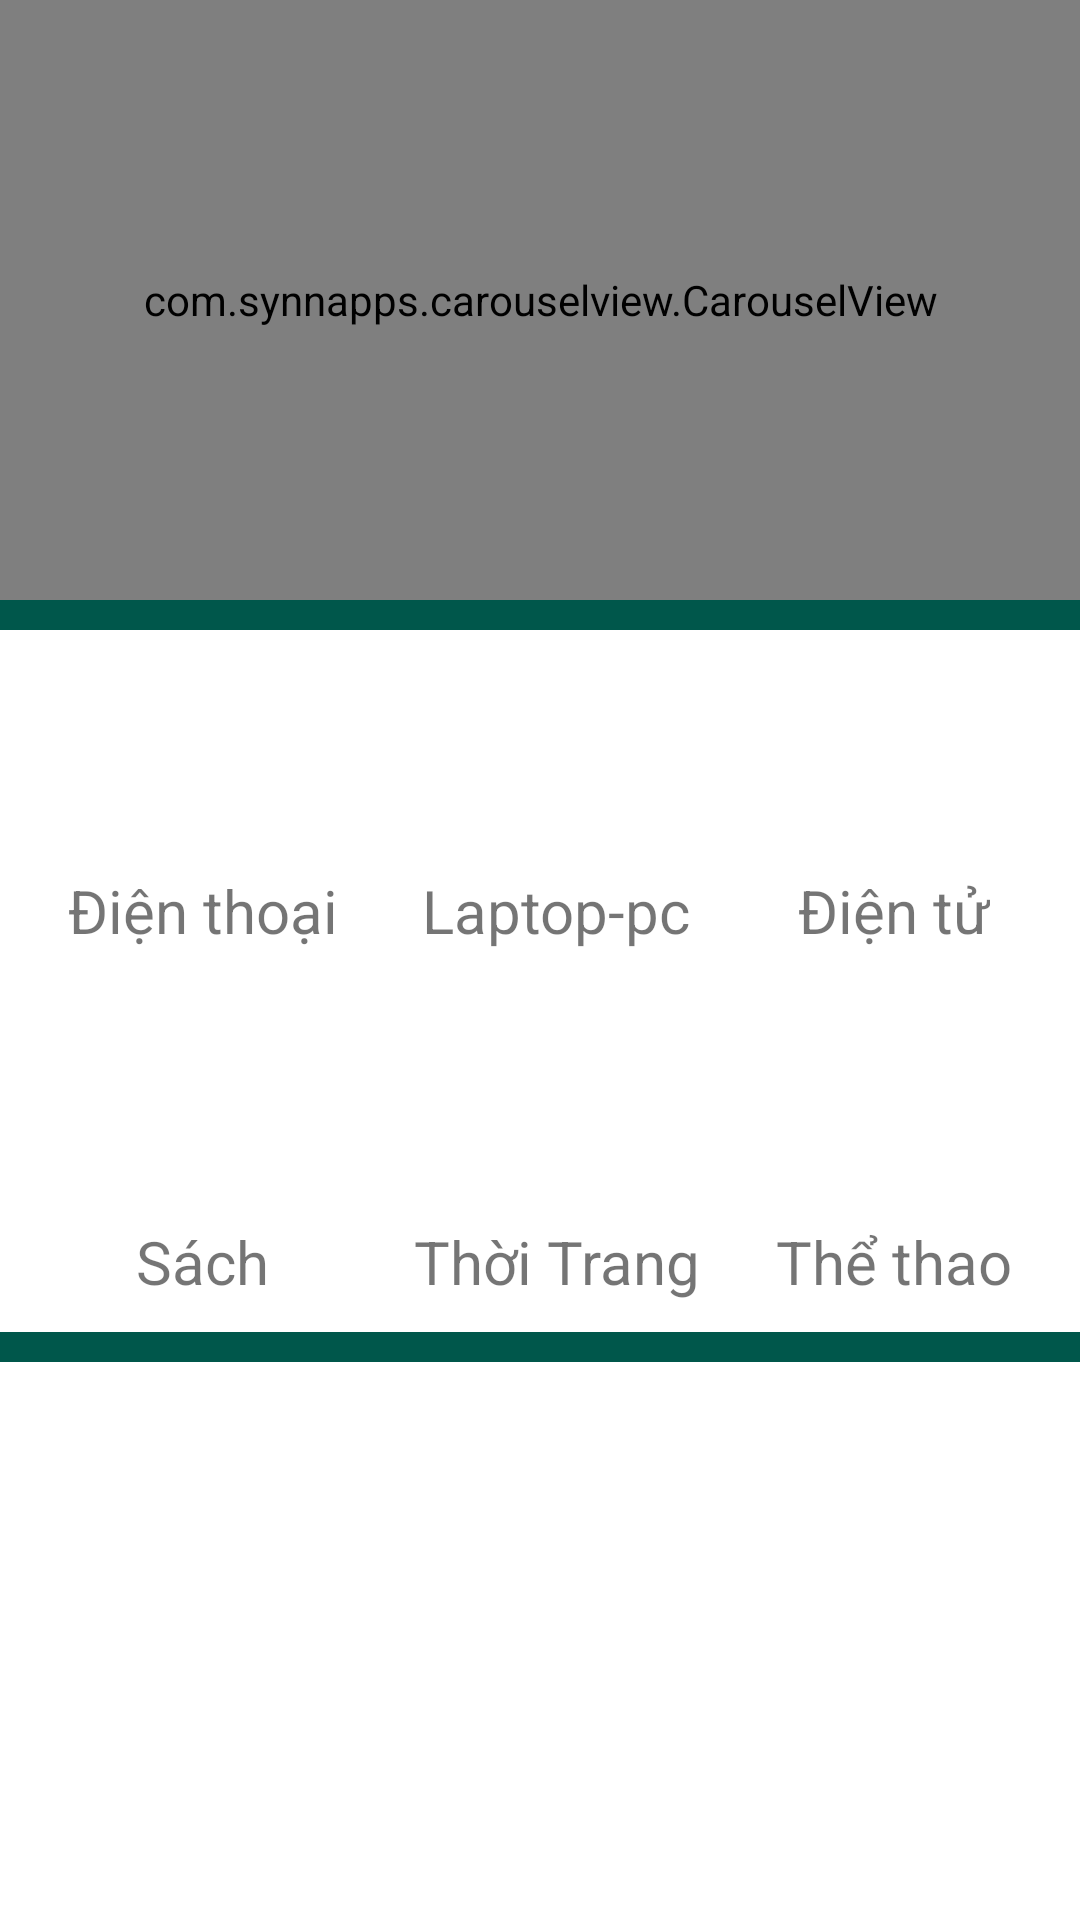

Layout XML and referenced resources for this Android screen:
<!-- AndroidManifest.xml: application theme AppTheme -->
<!-- res/layout/fragment_homepage.xml -->
<?xml version="1.0" encoding="utf-8"?>

<LinearLayout xmlns:android="http://schemas.android.com/apk/res/android"
    xmlns:app="http://schemas.android.com/apk/res-auto"
    android:layout_width="match_parent"
    android:layout_height="match_parent"
    android:background="@color/white"
    android:orientation="vertical">


    <com.synnapps.carouselview.CarouselView
        android:id="@+id/carouselview"
        android:layout_width="match_parent"
        android:layout_height="200dp"
        app:fillColor="@color/white"
        app:pageColor="#00000000"
        app:radius="6dp"
        app:slideInterval="3000"
        app:strokeColor="#FF777777"
        app:strokeWidth="1dp"></com.synnapps.carouselview.CarouselView>

    <View
        android:layout_width="match_parent"
        android:layout_height="10dp"
        android:background="@color/colorPrimaryDark" />

    <TableLayout
        android:layout_width="match_parent"
        android:layout_height="wrap_content">

        <TableRow
            android:layout_width="match_parent"
            android:layout_height="wrap_content"
            android:layout_margin="5dp"
            android:padding="5dp">

            <LinearLayout
                android:id="@+id/cate_phone"
                android:layout_width="match_parent"
                android:layout_height="wrap_content"
                android:layout_weight="1"
                android:background="?android:attr/selectableItemBackground"
                android:orientation="vertical">

                <ImageView
                    android:id="@+id/hp_cate_phone"
                    android:layout_width="match_parent"
                    android:layout_height="70dp"

                    />

                <TextView
                    android:id="@+id/hp_cate_phone_name"
                    android:layout_width="wrap_content"
                    android:layout_height="wrap_content"
                    android:textSize="20dp"
                    android:layout_gravity="center"
                    android:text="@string/category_smartphone" />

            </LinearLayout>

            <LinearLayout
                android:layout_width="match_parent"
                android:id="@+id/cate_laptop"
                android:layout_height="wrap_content"
                android:layout_weight="1"

                android:orientation="vertical">

                <ImageView
                    android:id="@+id/hp_cate_pc"
                    android:layout_width="match_parent"
                    android:layout_height="70dp" />

                <TextView
                    android:id="@+id/hp_cate_pc_name"
                    android:layout_width="wrap_content"
                    android:layout_height="wrap_content"
                    android:textSize="20dp"
                    android:layout_gravity="center"
                    android:text="@string/category_computer" />

            </LinearLayout>

            <LinearLayout
                android:layout_width="match_parent"
                android:layout_height="wrap_content"
                android:layout_weight="1"
                android:orientation="vertical">

                <ImageView
                    android:id="@+id/hp_cate_electronic"
                    android:layout_width="match_parent"
                    android:layout_height="70dp" />

                <TextView
                    android:id="@+id/hp_cate_electronic_name"
                    android:layout_width="wrap_content"
                    android:layout_height="wrap_content"
                    android:textSize="20dp"
                    android:layout_gravity="center"
                    android:text="@string/category_electric" />

            </LinearLayout>
        </TableRow>

        <TableRow
            android:layout_width="match_parent"
            android:layout_height="wrap_content"
            android:layout_margin="5dp"
            android:padding="5dp">

            <LinearLayout
                android:layout_width="match_parent"
                android:layout_height="wrap_content"
                android:layout_weight="1"
                android:orientation="vertical">

                <ImageView
                    android:id="@+id/hp_cate_book"
                    android:layout_width="match_parent"
                    android:layout_height="70dp" />

                <TextView
                    android:id="@+id/hp_cate_book_name"
                    android:layout_width="wrap_content"
                    android:layout_height="wrap_content"
                    android:textSize="20dp"
                    android:layout_gravity="center"
                    android:text="@string/category_book" />

            </LinearLayout>

            <LinearLayout
                android:layout_width="match_parent"
                android:layout_height="wrap_content"
                android:layout_weight="1"
                android:orientation="vertical">

                <ImageView
                    android:id="@+id/hp_cate_fashion"
                    android:layout_width="match_parent"
                    android:layout_height="70dp" />

                <TextView
                    android:id="@+id/hp_cate_fashion_name"
                    android:layout_width="wrap_content"
                    android:layout_height="wrap_content"
                    android:textSize="20dp"
                    android:layout_gravity="center"
                    android:text="@string/category_fashion" />

            </LinearLayout>

            <LinearLayout
                android:layout_width="match_parent"
                android:layout_height="wrap_content"
                android:layout_weight="1"
                android:orientation="vertical">

                <ImageView
                    android:id="@+id/hp_cate_sport"
                    android:layout_width="match_parent"
                    android:layout_height="70dp" />

                <TextView
                    android:id="@+id/hp_cate_sport_name"
                    android:layout_width="wrap_content"
                    android:layout_height="wrap_content"
                    android:textSize="20dp"
                    android:layout_gravity="center"
                    android:text="@string/category_sport" />

            </LinearLayout>
        </TableRow>

        
    </TableLayout>

    <View
        android:layout_width="match_parent"
        android:layout_height="10dp"
        android:background="@color/colorPrimaryDark" />

    <android.support.v7.widget.RecyclerView
        android:layout_width="match_parent"
        android:id="@+id/hp_list"
        android:layout_height="wrap_content"></android.support.v7.widget.RecyclerView>

</LinearLayout>
<!-- resources referenced by this layout -->
<resources>
  <color name="colorPrimaryDark">#00574B</color>
  <color name="white">#FFFFFF</color>
  <!-- drawable ss8: jpg bitmap (drawable, 3265 bytes) -->
  <string name="category_book">Sách</string>
  <string name="category_computer">Laptop-pc</string>
  <string name="category_electric">Điện tử</string>
  <string name="category_fashion">Thời Trang</string>
  <string name="category_smartphone">Điện thoại</string>
  <string name="category_sport">Thể thao</string>
  <style name="AppTheme" parent="Theme.AppCompat.Light.NoActionBar">
          
          <item name="colorPrimary">@color/colorPrimary</item>
          <item name="colorPrimaryDark">@color/colorPrimaryDark</item>
          <item name="colorAccent">@color/colorAccent</item>
          <item name="autoCompleteTextViewStyle">@style/SearchAutoCompleteTextView</item>
      </style>
  <color name="colorPrimary">#008577</color>
  <color name="colorAccent">#D81B60</color>
  <style name="SearchAutoCompleteTextView" parent="Widget.AppCompat.Light.AutoCompleteTextView">
          <item name="android:textColor">@color/colorPrimaryDark</item>
          <item name="android:textColorHint">@color/colorPrimaryDark</item>
      </style>
</resources>
